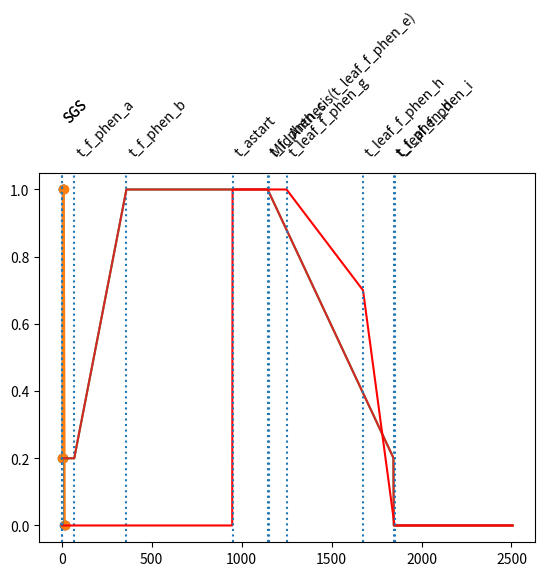

Python code for this plot:
"""A tool to generate f_phen data from key life stages and temperature data."""
# %%

import pandas as pd
from matplotlib import pyplot as plt
from collections import namedtuple
from dataclasses import dataclass
from typing import List
from itertools import accumulate

# %%


@dataclass
class PhenologyParameters:
    sowing_day: int
    SGS: int
    EGS: int
    Astart: int
    Aend: int
    f_phen_1: int
    f_phen_4: int
    leaf_f_phen_1: int
    leaf_f_phen_2: int
    leaf_f_phen_a: float
    leaf_f_phen_b: float
    f_phen_a: float
    f_phen_c: float
    f_phen_e: float


def calc_f_phen_from_sowing_day(
    temperature_data,
    sowing_day,
    t_sgs,
    t_egs,
    t_astart,
    t_aend,
    t_f_phen_1,
    t_f_phen_4,
    t_leaf_f_phen_1,
    t_leaf_f_phen_2,
    leaf_f_phen_a,
    leaf_f_phen_b,
    f_phen_a,
    f_phen_c,
    f_phen_e,
) -> List[float]:
    """Calculate the f_phen values from temperature data and sowing day.

    Converts temperature days to Julien days.

    Assumes dd = 0 is row 0.
    """
    start_day = 0
    end_day = len(temperature_data) - 1
    accumulated_temperatures = list(accumulate(temperature_data))
    sowing_day_t_acc = accumulated_temperatures[sowing_day]

    def next_t_acc(t_at): return next(
        (dd
         for dd, t in enumerate(accumulated_temperatures[sowing_day:])
         if t > sowing_day_t_acc + t_at))

    try:
        SGS = sowing_day + next_t_acc(t_sgs)
        EGS = sowing_day + next_t_acc(t_egs)
        # Astart = start_day # TODO: Why do we set this to start day
        Astart = sowing_day + next_t_acc(t_astart)
        Aend = sowing_day + next_t_acc(t_aend) or end_day if t_aend else next_t_acc(t_egs)
        f_phen_1 = next_t_acc(t_f_phen_1) - SGS
        f_phen_4 = EGS - next_t_acc(t_f_phen_4)
        # TODO: Check leaf f_phen vals
        leaf_f_phen_1 = next_t_acc(t_leaf_f_phen_1)
        leaf_f_phen_2 = next_t_acc(t_leaf_f_phen_2)
        return PhenologyParameters(
            sowing_day=sowing_day,
            SGS=SGS,
            EGS=EGS,
            Astart=Astart,
            Aend=Aend,
            f_phen_1=f_phen_1,
            f_phen_4=f_phen_4,
            leaf_f_phen_1=leaf_f_phen_1,
            leaf_f_phen_2=leaf_f_phen_2,
            leaf_f_phen_a=leaf_f_phen_a,
            leaf_f_phen_b=leaf_f_phen_b,
            f_phen_a=f_phen_a,
            f_phen_c=f_phen_c,
            f_phen_e=f_phen_e,
        )
    except StopIteration as e:
        raise ValueError("f_phen values fall outside of input temperature data")


# %%
# DEMO

temperature_data = [1, 2, 2, 2, 3, 4, 5, 4, 4, 4, 2, 1, 1, 1, 1, 1, 1, 1, 1, 1]
print(list(accumulate(temperature_data)))
phenology_params = calc_f_phen_from_sowing_day(
    temperature_data,
    sowing_day=3,
    t_sgs=5,
    t_egs=29,
    t_astart=22,
    t_aend=None,
    t_f_phen_1=23,
    t_f_phen_4=28,
    t_leaf_f_phen_1=27,
    t_leaf_f_phen_2=28,
    leaf_f_phen_a=30,
    leaf_f_phen_b=40,
    f_phen_a=0.2,
    f_phen_c=1,
    f_phen_e=0,
)

vals = [
    (0, phenology_params.f_phen_a),
    (phenology_params.SGS, phenology_params.f_phen_a),
    (phenology_params.SGS + phenology_params.f_phen_1, phenology_params.f_phen_c),
    (phenology_params.EGS - phenology_params.f_phen_4, phenology_params.f_phen_c),
    (phenology_params.EGS, phenology_params.f_phen_e),
    (20, phenology_params.f_phen_e),
]

plt.scatter(
    x=[i[0] for i in vals],
    y=[i[1] for i in vals],
)
plt.plot(
    [i[0] for i in vals],
    [i[1] for i in vals],
)
phenology_params

# %%


def calc_f_phen_from_mid_anthesis(
    temperature_data,
    mid_anthesis: int,
    t_mid_anthesis,
    t_sgs,
    t_egs,
    t_astart,
    t_aend,
    t_f_phen_1,
    t_f_phen_4,
    t_leaf_f_phen_1,
    t_leaf_f_phen_2,
    t_leaf_f_phen_a,
    t_leaf_f_phen_b,
    t_f_phen_a,
    t_f_phen_c,
    t_f_phen_e,
) -> PhenologyParameters:
    """Calculate the f_phen values from temperature data and mid anthesis.

    Converts temperature days to Julien days.

    Assumes dd = 0 is row 0.

    Parameters
    ----------
    mid_anthesis: int
        The day of mid anthesis [Julian day]
    t_mid_anthesis: float
        The thermal time at mid anthesis [deg C days]
    t_sgs: float
        The thermal time at SGS (f_phen_a) [deg C days]
    t_egs: float
        The thermal time at EGS (f_phen_d) [deg C days]
    t_astart: float
        The thermal time at Astart [deg C days]
    t_aend: float
        The thermal time at Aend [deg C days]
    t_f_phen_1: float
        The thermal time between f_phen_a(SGS) and f_phen_b [deg C days]
    t_f_phen_4: float
        The thermal time between f_phen_c and f_phen_d(EGS) [deg C days]
    t_leaf_f_phen_1: float
        The thermal time between leaf_f_phen_a and leaf_f_phen_b [deg C days] # TODO: CHECK LEAF FPHEN
    t_leaf_f_phen_2: float
        The thermal time between leaf_f_phen_c and leaf_f_phen_d [deg C days] # TODO: CHECK LEAF FPHEN
    leaf_f_phen_a: float
        leaf_f_phen at leaf_f_phen_a
    leaf_f_phen_b: float
        leaf_f_phen at leaf_f_phen_b
    f_phen_a: float
        f_phen at f_phen_a
    f_phen_c: float
        f_phen at f_phen_c
    f_phen_e: float
        f_phen at f_phen_e

    """
    start_day = 0
    end_day = len(temperature_data) - 1
    accumulated_temperatures = list(accumulate(temperature_data))
    mid_anthesis_t_acc = t_mid_anthesis or accumulated_temperatures[mid_anthesis]

    def next_t_acc(t_at): return next((
        dd
        for dd, t in enumerate(accumulated_temperatures)
        if t > mid_anthesis_t_acc - t_f_phen_4 + t_at))
    try:
        sowing_day = next_t_acc(0)
        return calc_f_phen_from_sowing_day(
            temperature_data,
            sowing_day,
            t_sgs,
            t_egs,
            t_astart,
            t_aend,
            t_f_phen_1,
            t_f_phen_4,
            t_leaf_f_phen_1,
            t_leaf_f_phen_2,
            t_leaf_f_phen_a,
            t_leaf_f_phen_b,
            t_f_phen_a,
            t_f_phen_c,
            t_f_phen_e,
        )
    except StopIteration as e:
        raise ValueError("f_phen values fall outside of input temperature data")

# %%


temperature_data = [1, 2, 2, 2, 3, 4, 5, 4, 4, 4, 2, 1, 1, 1, 1, 1, 1, 1, 1, 1]
print(list(accumulate(temperature_data)))

phenology_params = calc_f_phen_from_mid_anthesis(
    temperature_data,
    mid_anthesis=12,
    t_sgs=5,
    t_egs=29,
    t_astart=22,
    t_aend=None,
    t_f_phen_1=23,
    t_f_phen_4=28,
    t_leaf_f_phen_1=27,
    t_leaf_f_phen_2=28,
    t_leaf_f_phen_a=30,
    t_leaf_f_phen_b=40,
    t_f_phen_a=0.2,
    t_f_phen_c=1,
    t_f_phen_e=0,
    t_mid_anthesis=None,
)

vals = [
    (0, phenology_params.f_phen_a),
    (phenology_params.SGS, phenology_params.f_phen_a),
    (phenology_params.SGS + phenology_params.f_phen_1, phenology_params.f_phen_c),
    (phenology_params.EGS - phenology_params.f_phen_4, phenology_params.f_phen_c),
    (phenology_params.EGS, phenology_params.f_phen_e),
    (20, phenology_params.f_phen_e),
]

plt.scatter(
    x=[i[0] for i in vals],
    y=[i[1] for i in vals],
)
plt.plot(
    [i[0] for i in vals],
    [i[1] for i in vals],
)

phenology_params
# %%
# Test with real data


# phenology_params = calc_f_phen_from_mid_anthesis(
#     temperature_data,
#     t_mid_anthesis=1075,
#     t_sgs=70,
#     t_egs=1845,
#     t_astart=945,
#     t_aend=1845,
#     t_f_phen_1=350,
#     t_f_phen_4=1075,
#     t_f_phen_a=0.2,
#     t_f_phen_c=1.0,
#     t_f_phen_e=0.0,
#     mid_anthesis=None,
#     t_leaf_f_phen_1=
# )
# %%


def calc_f_phen_data_from_t_f_phen(
    temperature_data,
    t_f_phen_a,
    t_f_phen_b,
    t_f_phen_c,
    t_f_phen_d,
    f_phen_min,
) -> List[float]:
    """Calculate the f_phen values from temperature data and mid anthesis.

    Converts temperature days to Julien days.

    Assumes dd = 0 is row 0.

    Parameters
    ----------
    temperature_data: List[float]
        Temperature data [DegC]
        t_f_phen_a: float
            thermal time between sowing day and f_phen_a [degC days]
        t_f_phen_b: float
            thermal time between sowing day and f_phen_b [degC days]
        t_f_phen_c: float
            thermal time between sowing day and f_phen_c [degC days]
        t_f_phen_d: float
            thermal time between sowing day and f_phen_d [degC days]
        f_phen_min: float
            thermal time between sowing day and phen_min [fraction]

    """
    accumulated_temperatures = list(accumulate(temperature_data))

    def _get_f_phen(td):
        if td < t_f_phen_a:
            return f_phen_min
        if td < t_f_phen_b:
            return (1 - f_phen_min) * ((td - t_f_phen_a) / (t_f_phen_b - t_f_phen_a)) + f_phen_min
        if td < t_f_phen_c:
            return 1
        if td < t_f_phen_d:
            return (1 - f_phen_min) * (t_f_phen_d - td) / (t_f_phen_d - t_f_phen_c) + f_phen_min
        if td >= t_f_phen_d:
            return 0

    f_phen = list(map(_get_f_phen, accumulated_temperatures))
    return f_phen


# %%
demo_temp_data = [2 for _ in range(1253)]
accumulated_temperatures = list(accumulate(demo_temp_data))

t_f_phen_a = 70
t_f_phen_b = 360
t_f_phen_c = 1145
t_f_phen_d = 1845
f_phen_min = 0.2
f_phen_data = calc_f_phen_data_from_t_f_phen(
    demo_temp_data,
    t_f_phen_a=t_f_phen_a,
    t_f_phen_b=t_f_phen_b,
    t_f_phen_c=t_f_phen_c,
    t_f_phen_d=t_f_phen_d,
    f_phen_min=f_phen_min,
)


plt.plot(accumulated_temperatures, f_phen_data)
plt.axvline(0, linestyle='dotted')
plt.axvline(t_f_phen_a, linestyle='dotted')
plt.axvline(t_f_phen_b, linestyle='dotted')
plt.axvline(t_f_phen_c, linestyle='dotted')
plt.axvline(t_f_phen_d, linestyle='dotted')
plt.text(0, 1.2, 'SGS', rotation=45)
plt.text(t_f_phen_a, 1.1, 't_f_phen_a', rotation=45)
plt.text(t_f_phen_b, 1.1, 't_f_phen_b', rotation=45)
plt.text(t_f_phen_c, 1.1, 't_f_phen_c', rotation=45)
plt.text(t_f_phen_d, 1.1, 't_f_phen_d', rotation=45)
# %%


def calc_leaf_f_phen_from_t_leaf_f_phen(
    temperature_data,
    t_leaf_f_phen_a,
    t_leaf_f_phen_b,
    t_leaf_f_phen_e,
    t_leaf_f_phen_g,
    t_leaf_f_phen_h,
    t_leaf_f_phen_i,
    t_astart,
) -> List[float]:
    """Calculate the leaf f phen from temperature data.

    Parameters
    ----------
    temperature_data : [type]
        External temperature data [deg C]
    t_leaf_f_phen_a : float
        Gradient of descent during seed setting [fraction]
    t_leaf_f_phen_b : float
        Gradient of descent during senescence [fraction]
    t_leaf_f_phen_e : float
        Thermal time between Astart and leaf_f_phen_e(Mid anthesis) [DegC Days]
    t_leaf_f_phen_g : float
        Thermal time between Mid Anthesis and start of seed setting [DegC Days]
    t_leaf_f_phen_h : float
        Thermal time between Mid anthesis and start of senesence [DegC Days]
    t_leaf_f_phen_i : float
        Thermal time between Mid anthesis and end of senescence [DegC Days]
    t_astart : float
        Thermal time between Sowing day and Astart [DegC Days]

    Returns
    -------
    [type]
        [description]
    """
    accumulated_temperatures = list(accumulate(temperature_data))

    def _get_f_phen(td):
        """For each row of data compare the current thermal time against leaf_f_fphen parameters."""
        td_a = td - t_leaf_f_phen_e - t_astart
        if td_a < -t_leaf_f_phen_e:
            return 0
        if td_a <= t_leaf_f_phen_g:
            return 1
        if td_a > t_leaf_f_phen_g and td_a <= t_leaf_f_phen_h:
            return 1 - t_leaf_f_phen_a / (t_leaf_f_phen_h - t_leaf_f_phen_g) * (td_a - t_leaf_f_phen_g)
        if td_a > t_leaf_f_phen_h and td_a <= t_leaf_f_phen_i:
            return t_leaf_f_phen_b - t_leaf_f_phen_b / (t_leaf_f_phen_i - t_leaf_f_phen_h) * (td_a - t_leaf_f_phen_h)
        else:
            return 0

    leaf_f_phen = list(map(_get_f_phen, accumulated_temperatures))
    return leaf_f_phen


t_leaf_f_phen_a = 0.3
t_leaf_f_phen_b = 0.7
t_leaf_f_phen_e = 200
t_leaf_f_phen_g = 100
t_leaf_f_phen_h = 525
t_leaf_f_phen_i = 700
t_astart = 950
leaf_f_phen_data = calc_leaf_f_phen_from_t_leaf_f_phen(
    demo_temp_data,
    t_leaf_f_phen_a=t_leaf_f_phen_a,
    t_leaf_f_phen_b=t_leaf_f_phen_b,
    t_leaf_f_phen_e=t_leaf_f_phen_e,
    t_leaf_f_phen_g=t_leaf_f_phen_g,
    t_leaf_f_phen_h=t_leaf_f_phen_h,
    t_leaf_f_phen_i=t_leaf_f_phen_i,
    t_astart=t_astart,
)

plt.plot(accumulated_temperatures, f_phen_data)
plt.plot(accumulated_temperatures, leaf_f_phen_data, color="red")
plt.axvline(0, linestyle='dotted')
plt.axvline(t_astart + t_leaf_f_phen_e, linestyle='dotted')
plt.axvline(t_astart + t_leaf_f_phen_e + t_leaf_f_phen_g, linestyle='dotted')
plt.axvline(t_astart + t_leaf_f_phen_e + t_leaf_f_phen_h, linestyle='dotted')
plt.axvline(t_astart + t_leaf_f_phen_e + t_leaf_f_phen_i, linestyle='dotted')
plt.axvline(t_astart, linestyle='dotted')
plt.text(0, 1.2, 'SGS', rotation=45)
plt.text(t_astart + t_leaf_f_phen_e, 1.1, 'Mid Anthesis(t_leaf_f_phen_e)', rotation=45)
plt.text(t_astart + t_leaf_f_phen_e + t_leaf_f_phen_g, 1.1, 't_leaf_f_phen_g', rotation=45)
plt.text(t_astart + t_leaf_f_phen_e + t_leaf_f_phen_h, 1.1, 't_leaf_f_phen_h', rotation=45)
plt.text(t_astart + t_leaf_f_phen_e + t_leaf_f_phen_i, 1.1, 't_leaf_f_phen_i', rotation=45)
plt.text(t_astart, 1.1, 't_astart', rotation=45)
plt.show()
# %%
